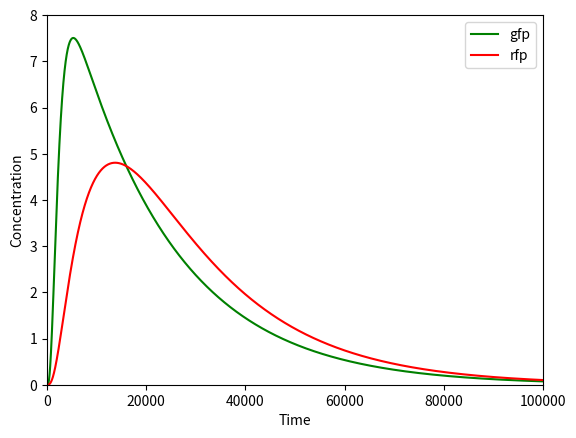

This chart was generated by the following Python code:
# -*- coding: utf-8 -*-
"""
Created on Wed May  4 12:55:31 2022

@author: Leon Ritchie Salim
"""

import numpy as np
from scipy.integrate import odeint
import matplotlib.pyplot as plt

#### kn constants all in M/s
k1 = 0.00009627 
k2 = 0.00042 
k3 = 0.01
k4 = 0.00001
k5 = 0.1
k6 = 0.3
alpha = 0.5 
beta = 0.1
k = 0.0001 
L = 0.001 



### dn constants all in s
m1 = 0
m2 = 0.0001

d1 = 0.01 
d2 = 0.00000802
d3 = 0.001
d4 = 0.001
d5 = 0.1 
d6 = 0.1 
d7 = 0.0021 
d8 = 0.000138 




#### Initial concentrations

c_h2o2 = 0
c_oxyrn = 0 # A number
c_oxyra = 0
c_poxy = 1
c_pkat = 1
c_mgfp = 0 
c_gfp = 0
c_mrfp = 0
c_rfp = 0

timerx = 100000
timeperiod = 100000

def wrap_full(k1,k2,k3,k4,k5,k6,alpha,beta,k,L,m1,m2,d1,d2,d3,d4,d5,d6,d7,d8,
              c_dia,c_h2o2,c_oxyrn, c_oxyra,c_poxy,c_pkat,c_mgfp,c_gfp,c_mrfp,c_rfp):
    
    global timerx, timeperiod
    
    def model(z, t):
        dia = z[0]
        h2o2 = z[1]
        oxyrn = z[2]
        oxyra = z[3]
        poxy = z[4]
        pkat = z[5]
        mgfp = z[6]
        gfp = z[7]
        mrfp = z[8]
        rfp = z[9]
              

        ddiadt = m1 -k1*dia - d1*dia
        
        dh2o2dt = k1*dia -k2*oxyrn*h2o2 - d2*h2o2
        
        doxyrndt = m2 - k2*oxyrn*h2o2 - d3*oxyrn

        doxyradt = k2*oxyrn*h2o2 - d4*oxyra
            
        dpoxydt = - k3*poxy*oxyra
        
        dpkatdt = -k4*pkat*oxyra 
        
        dmgfpdt = alpha*(oxyra/k)/ (1+(oxyra/k)) - d5*mgfp
        
        dgfpdt = k5*mgfp - d7*gfp
        
        dmrfpdt = beta*(oxyra/L)/ (1+(oxyra/L))  - d6*mrfp
        
        drfpdt = k6*mrfp - d8*rfp
        
        dzdt = [ddiadt,dh2o2dt,doxyrndt,doxyradt,
                dpoxydt,dpkatdt, dmgfpdt,dgfpdt, 
                dmrfpdt, drfpdt]
        
        return dzdt

    z0 = [c_dia,c_h2o2,c_oxyrn, c_oxyra,c_poxy,c_pkat,c_gfp,c_mgfp,c_mrfp,c_rfp]
    
    t = np.linspace(0, timerx, timeperiod)
    return odeint(model, z0, t)

def main_full(k1,k2,k3,k4,k5,k6,alpha,beta,k,L,m1,m2,d1,d2,d3,d4,d5,d6,d7,d8,
              c_dia,c_h2o2,c_oxyrn, c_oxyra,c_poxy,c_pkat,c_mgfp,c_gfp,c_mrfp,c_rfp): 
    
    global timerx, timeperiod
    z = wrap_full(k1,k2,k3,k4,k5,k6,alpha,beta,k,L,m1,m2,d1,d2,d3,d4,d5,d6,d7,d8,
                  c_dia,c_h2o2,c_oxyrn, c_oxyra,c_poxy,c_pkat,c_mgfp,c_gfp,c_mrfp,c_rfp)
    if True:
        t = np.linspace(0, timerx, timeperiod)
  
        plt.plot(t,z[:,7],'g-',label='gfp')
        plt.plot(t,z[:,9],'r-',label='rfp')

        
        plt.ylim(0,8)
        plt.xlim(0,timerx)
        plt.ylabel('Concentration')
        plt.xlabel('Time')
        plt.legend(loc='best')
    
        
        # print(z)
    # return (z[:,4][-1],z[:,5][-1])
    return z[:,7][-1], z[:,9][-1]


###################################
if __name__ == '__main__':
    c_dia = 0.01
    r= main_full(k1,k2,k3,k4,k5,k6,alpha,beta,k,L,m1,m2,d1,d2,d3,d4,d5,d6,d7,d8,
                  c_dia,c_h2o2,c_oxyrn, c_oxyra,c_poxy,c_pkat,c_mgfp,c_gfp,c_mrfp,c_rfp)
    print(r)

###############################